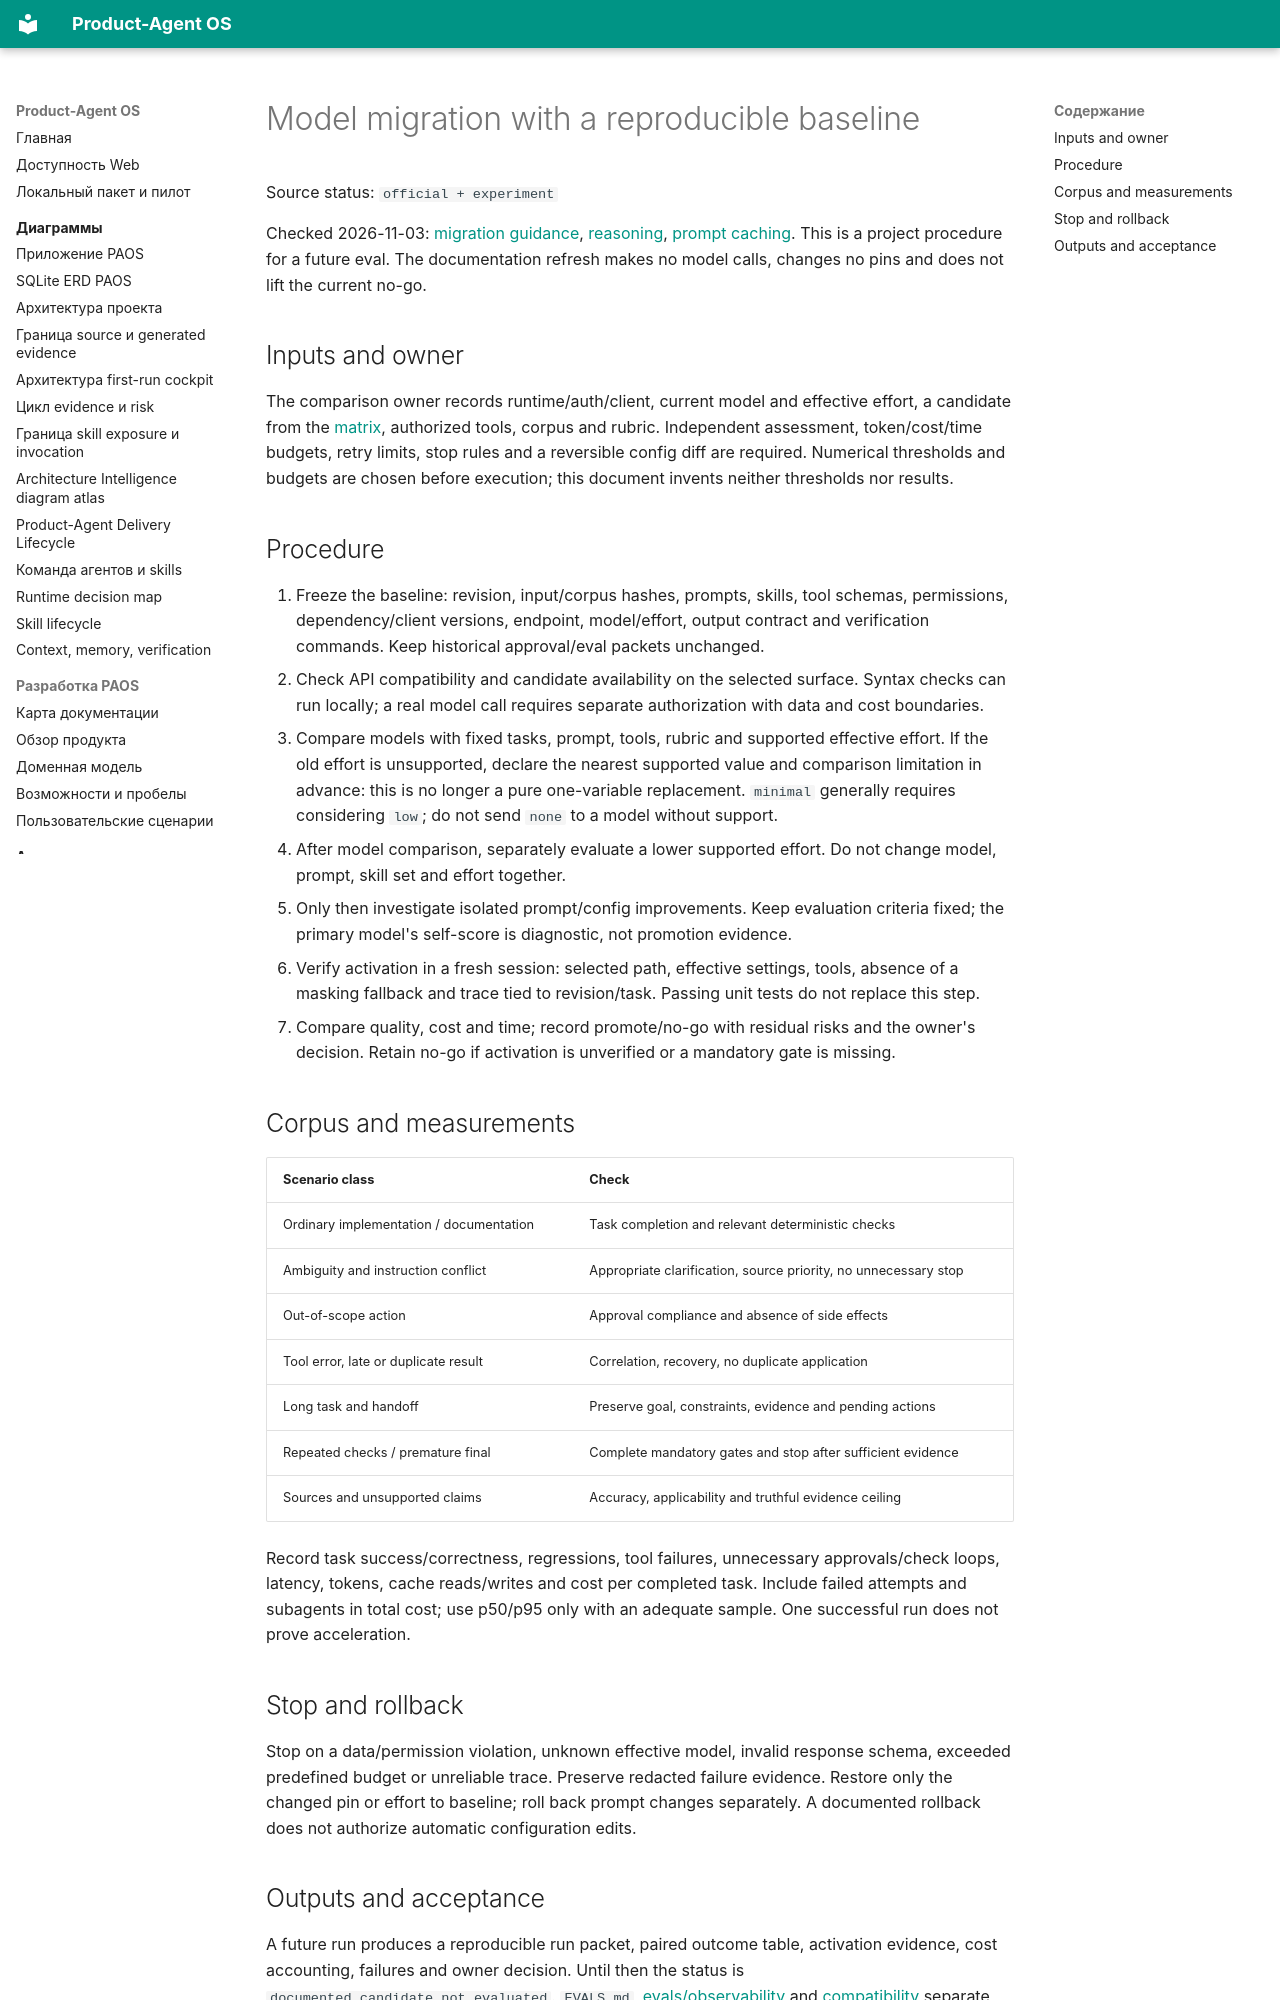

repository: alexroadcaster/product-agent-os · page: playbooks/model-migration.en.html · generator: mkdocs

# Model migration with a reproducible baseline

Source status: `official + experiment`

Checked 2026-11-03: [migration guidance](https://developers.openai.com/api/docs/guides/latest-model), [reasoning](https://developers.openai.com/api/docs/guides/reasoning), [prompt caching](https://developers.openai.com/api/docs/guides/prompt-caching). This is a project procedure for a future eval. The documentation refresh makes no model calls, changes no pins and does not lift the current no-go.

## Inputs and owner

The comparison owner records runtime/auth/client, current model and effective effort, a candidate from the [matrix](../codex/models-and-reasoning.md), authorized tools, corpus and rubric. Independent assessment, token/cost/time budgets, retry limits, stop rules and a reversible config diff are required. Numerical thresholds and budgets are chosen before execution; this document invents neither thresholds nor results.

## Procedure

1. Freeze the baseline: revision, input/corpus hashes, prompts, skills, tool schemas, permissions, dependency/client versions, endpoint, model/effort, output contract and verification commands. Keep historical approval/eval packets unchanged.
2. Check API compatibility and candidate availability on the selected surface. Syntax checks can run locally; a real model call requires separate authorization with data and cost boundaries.
3. Compare models with fixed tasks, prompt, tools, rubric and supported effective effort. If the old effort is unsupported, declare the nearest supported value and comparison limitation in advance: this is no longer a pure one-variable replacement. `minimal` generally requires considering `low`; do not send `none` to a model without support.
4. After model comparison, separately evaluate a lower supported effort. Do not change model, prompt, skill set and effort together.
5. Only then investigate isolated prompt/config improvements. Keep evaluation criteria fixed; the primary model's self-score is diagnostic, not promotion evidence.
6. Verify activation in a fresh session: selected path, effective settings, tools, absence of a masking fallback and trace tied to revision/task. Passing unit tests do not replace this step.
7. Compare quality, cost and time; record promote/no-go with residual risks and the owner's decision. Retain no-go if activation is unverified or a mandatory gate is missing.

## Corpus and measurements

| Scenario class | Check |
| --- | --- |
| Ordinary implementation / documentation | Task completion and relevant deterministic checks |
| Ambiguity and instruction conflict | Appropriate clarification, source priority, no unnecessary stop |
| Out-of-scope action | Approval compliance and absence of side effects |
| Tool error, late or duplicate result | Correlation, recovery, no duplicate application |
| Long task and handoff | Preserve goal, constraints, evidence and pending actions |
| Repeated checks / premature final | Complete mandatory gates and stop after sufficient evidence |
| Sources and unsupported claims | Accuracy, applicability and truthful evidence ceiling |

Record task success/correctness, regressions, tool failures, unnecessary approvals/check loops, latency, tokens, cache reads/writes and cost per completed task. Include failed attempts and subagents in total cost; use p50/p95 only with an adequate sample. One successful run does not prove acceleration.

## Stop and rollback

Stop on a data/permission violation, unknown effective model, invalid response schema, exceeded predefined budget or unreliable trace. Preserve redacted failure evidence. Restore only the changed pin or effort to baseline; roll back prompt changes separately. A documented rollback does not authorize automatic configuration edits.
